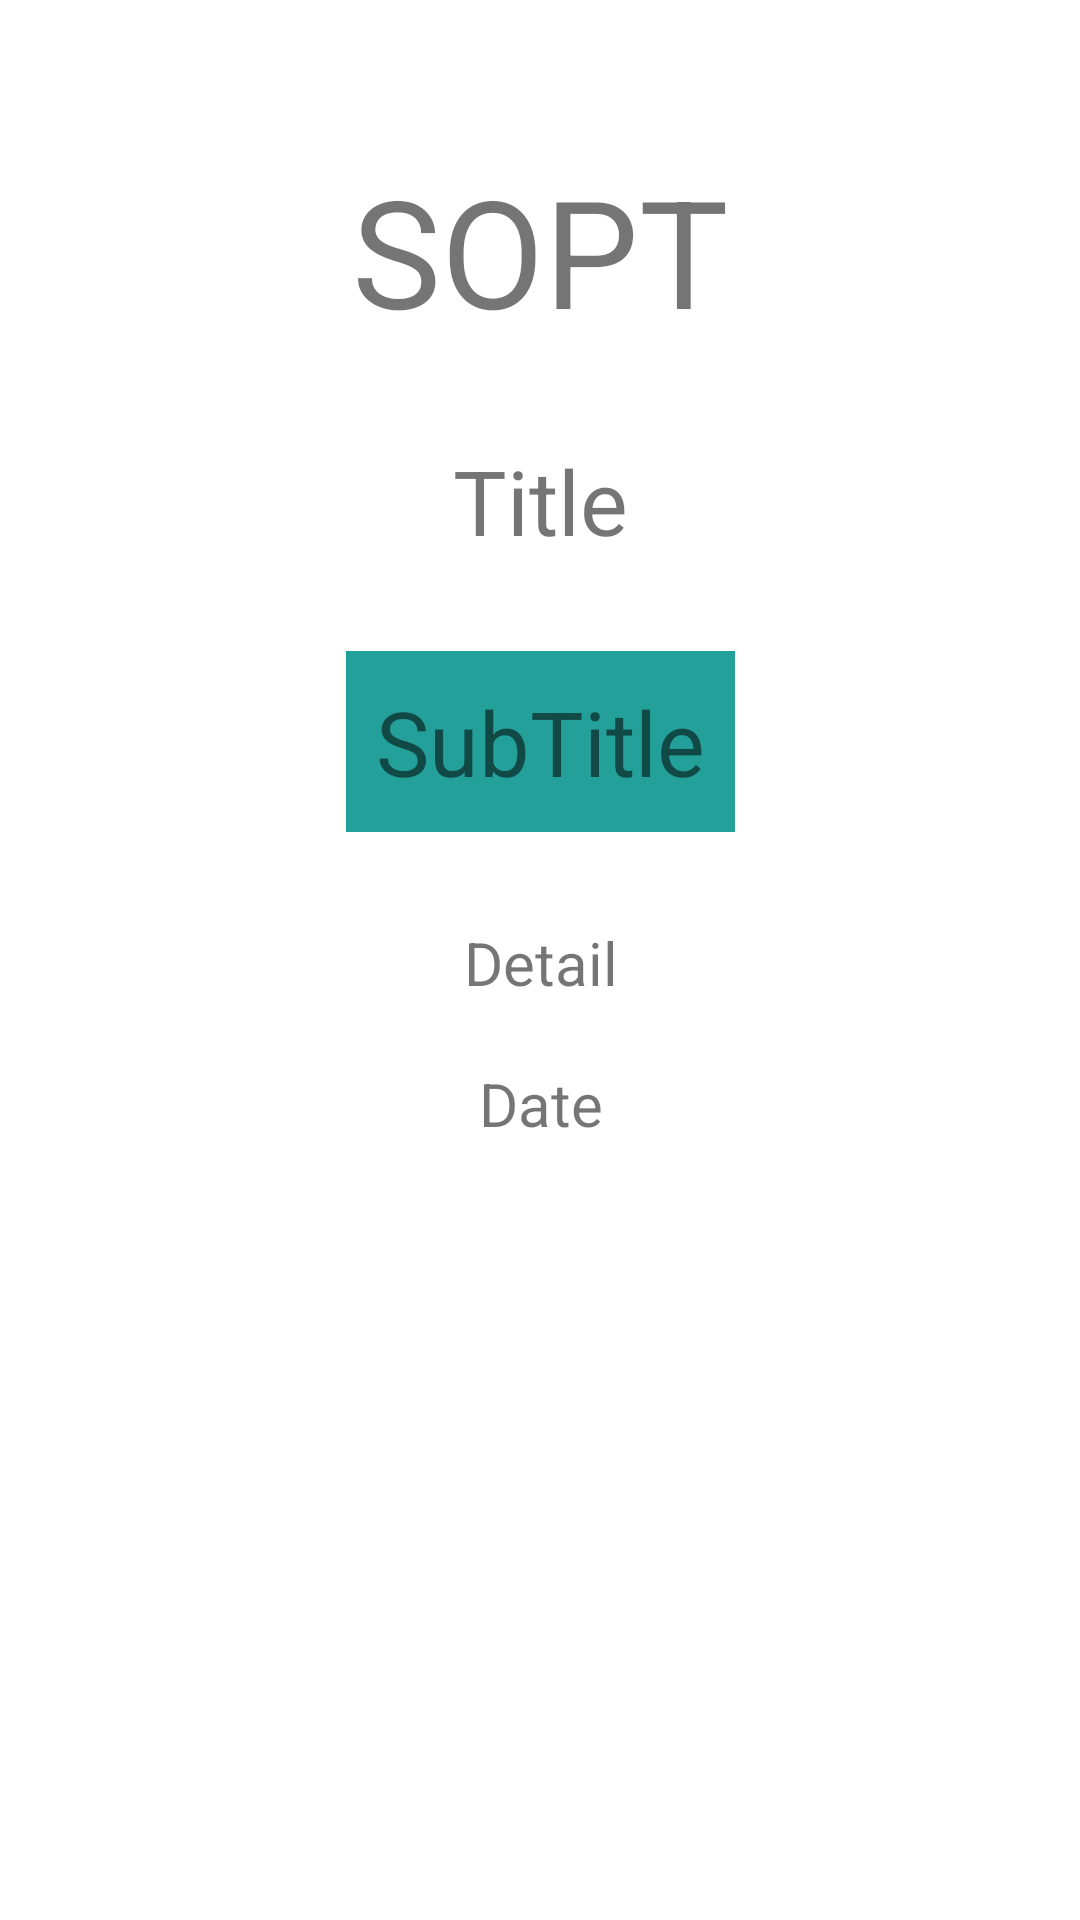

Reconstruct the res/layout file that produces this screen, plus the resources it refers to.
<!-- AndroidManifest.xml: application theme Theme.ONSOPT_1st -->
<!-- res/layout/activity_detail.xml -->
<?xml version="1.0" encoding="utf-8"?>
<androidx.constraintlayout.widget.ConstraintLayout xmlns:android="http://schemas.android.com/apk/res/android"
    xmlns:app="http://schemas.android.com/apk/res-auto"
    xmlns:tools="http://schemas.android.com/tools"
    android:layout_width="match_parent"
    android:layout_height="match_parent"
    tools:context=".ui.DetailActivity">

    <TextView
        android:id="@+id/SOPT"
        android:layout_width="wrap_content"
        android:layout_height="wrap_content"
        android:layout_marginTop="50dp"
        android:text="SOPT"
        android:textSize="50sp"
        app:layout_constraintEnd_toEndOf="parent"
        app:layout_constraintStart_toStartOf="parent"
        app:layout_constraintTop_toTopOf="parent" />

    <TextView
        android:id="@+id/detailTitle"
        android:layout_width="wrap_content"
        android:layout_height="wrap_content"
        android:layout_marginTop="30dp"
        android:text="Title"
        android:textSize="30sp"
        app:layout_constraintEnd_toEndOf="@+id/SOPT"
        app:layout_constraintStart_toStartOf="@+id/SOPT"
        app:layout_constraintTop_toBottomOf="@+id/SOPT" />
    <TextView
        android:id="@+id/detailSubTitle"
        android:layout_width="wrap_content"
        android:layout_height="wrap_content"
        android:layout_marginTop="30dp"
        android:text="SubTitle"
        android:textSize="30sp"
        android:background="#24A09A"
        android:padding="10dp"
        app:layout_constraintEnd_toEndOf="@+id/detailTitle"
        app:layout_constraintStart_toStartOf="@+id/detailTitle"
        app:layout_constraintTop_toBottomOf="@+id/detailTitle" />

    <TextView
        android:id="@+id/detail"
        android:layout_width="wrap_content"
        android:layout_height="wrap_content"
        android:text="Detail"
        android:textSize="20sp"
        android:layout_marginTop="30dp"
        app:layout_constraintEnd_toEndOf="@+id/detailSubTitle"
        app:layout_constraintStart_toStartOf="@+id/detailSubTitle"
        app:layout_constraintTop_toBottomOf="@+id/detailSubTitle" />

    <TextView
        android:id="@+id/date"
        android:layout_width="wrap_content"
        android:layout_height="wrap_content"
        android:text="Date"
        android:textSize="20sp"
        android:layout_marginTop="20dp"
        app:layout_constraintEnd_toEndOf="@+id/detail"
        app:layout_constraintStart_toStartOf="@+id/detail"
        app:layout_constraintTop_toBottomOf="@+id/detail" />

</androidx.constraintlayout.widget.ConstraintLayout>
<!-- resources referenced by this layout -->
<resources>
  <style name="Theme.ONSOPT_1st" parent="Theme.MaterialComponents.DayNight.DarkActionBar">
          
          <item name="colorPrimary">@color/purple_500</item>
          <item name="colorPrimaryVariant">@color/purple_700</item>
          <item name="colorOnPrimary">@color/white</item>
          
          <item name="colorSecondary">@color/teal_200</item>
          <item name="colorSecondaryVariant">@color/teal_700</item>
          <item name="colorOnSecondary">@color/black</item>
          
          <item name="android:statusBarColor" tools:targetApi="l">?attr/colorPrimaryVariant</item>
          
      </style>
  <!-- not gathered from this repository: default colours our renderer supplied (Android Studio template values) -->
  <color name="purple_500">#FF6200EE</color>
  <color name="purple_700">#FF3700B3</color>
  <color name="teal_200">#FF03DAC5</color>
  <color name="teal_700">#FF018786</color>
  <color name="black">#FF000000</color>
  <color name="white">#FFFFFFFF</color>
</resources>
